Dataset: Dataset (GitHub, Fish-Snap/fishsnap-ml). Classes: ikan bawal hitam, cipa-cipa fish, ikan kembung, kenyar fish, ikan kuwe, salem fish, ikan sebelah, ikan selar bulat, ikan tenggiri papan, tuna fish.

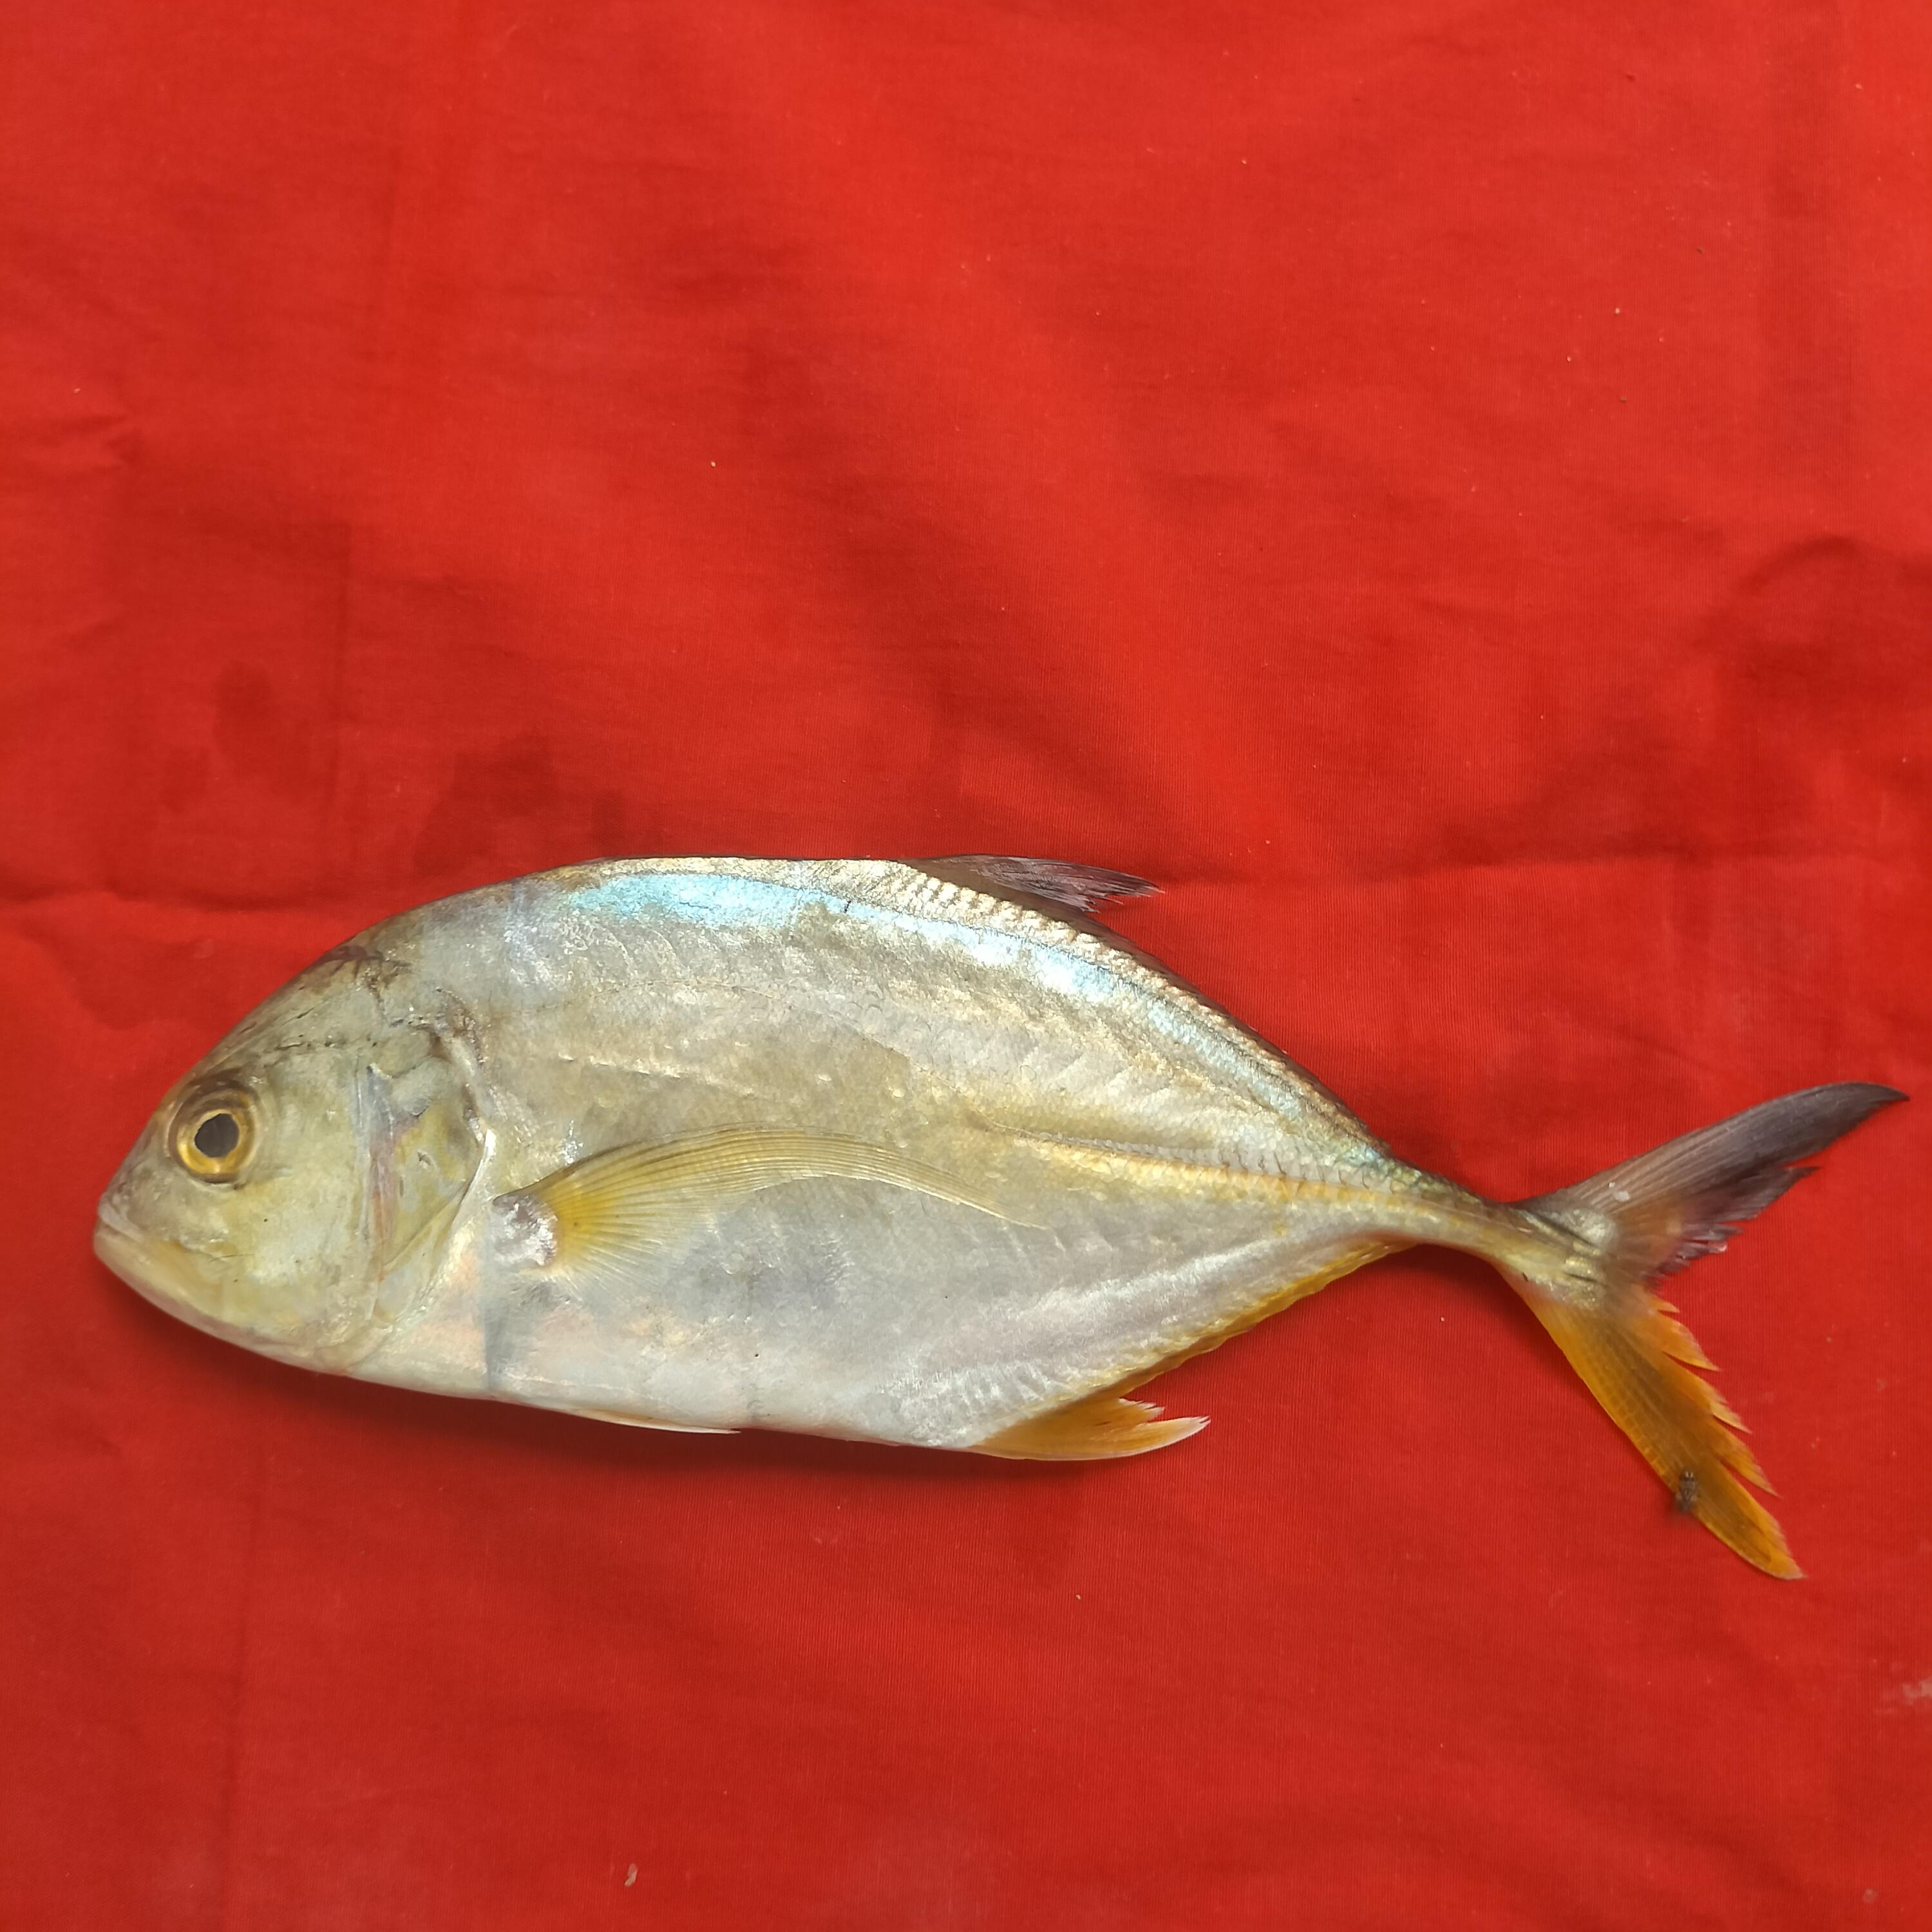
Label: ikan kuwe

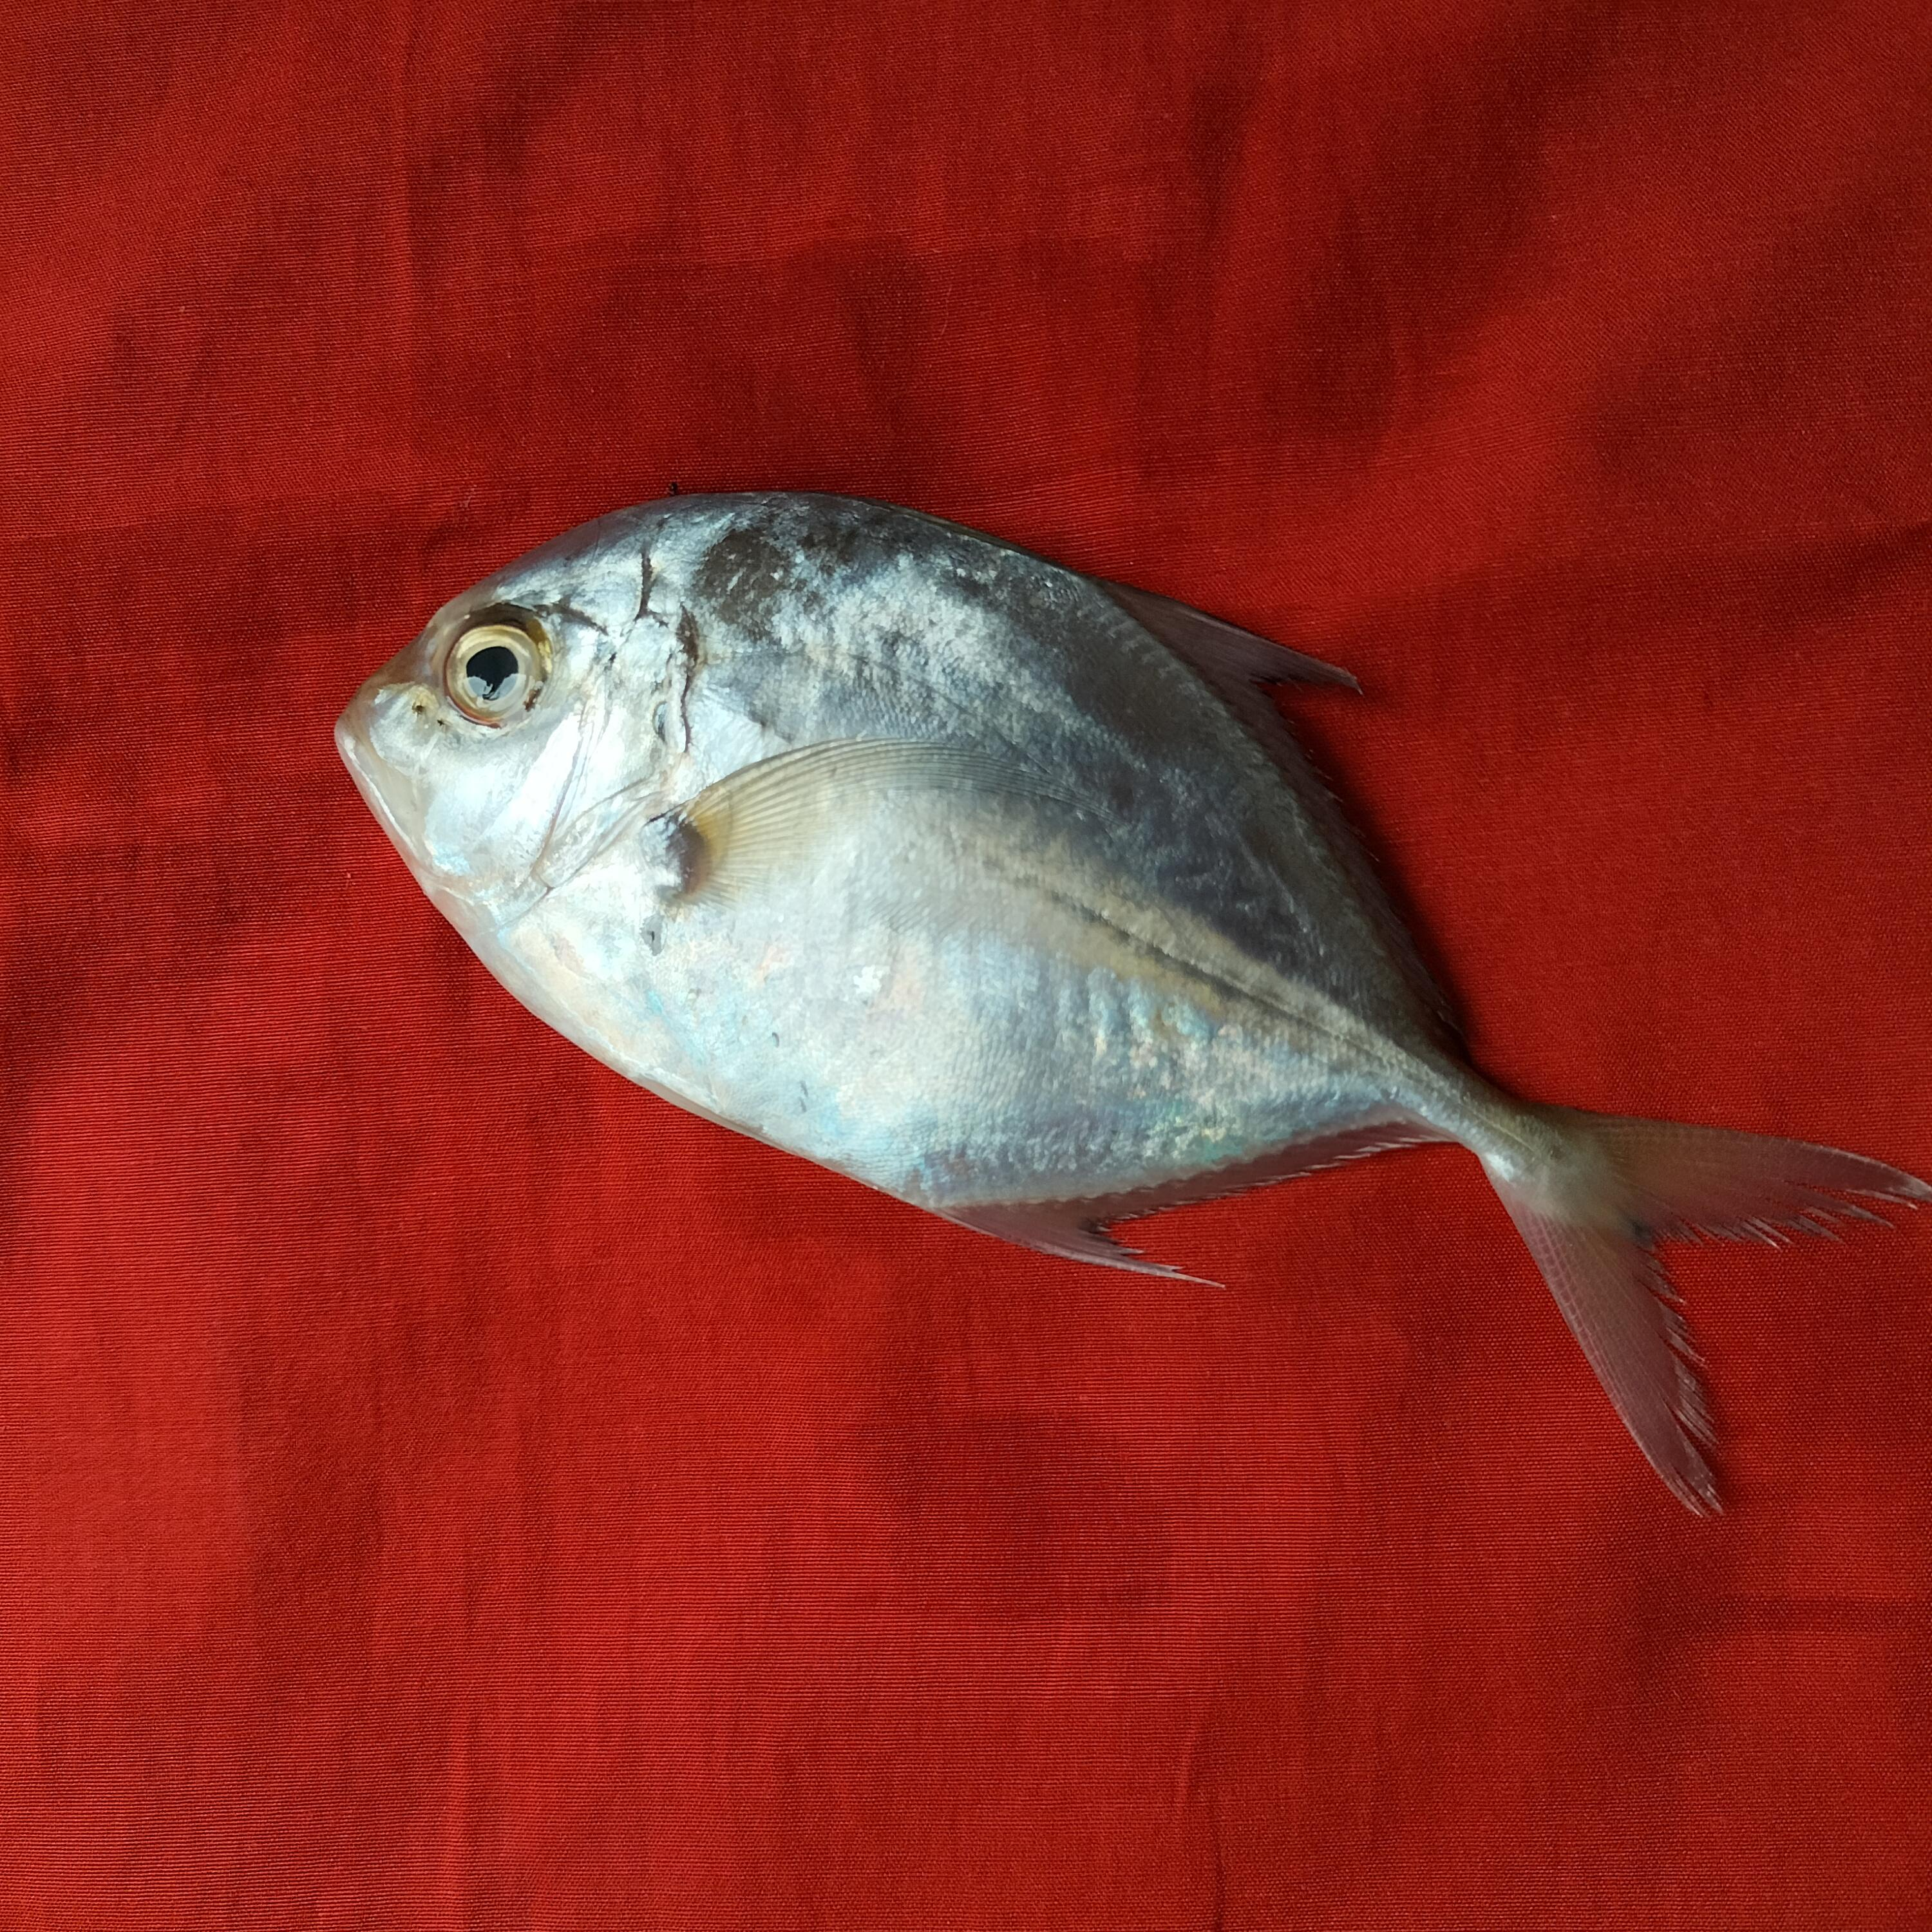
Label: cipa-cipa fish

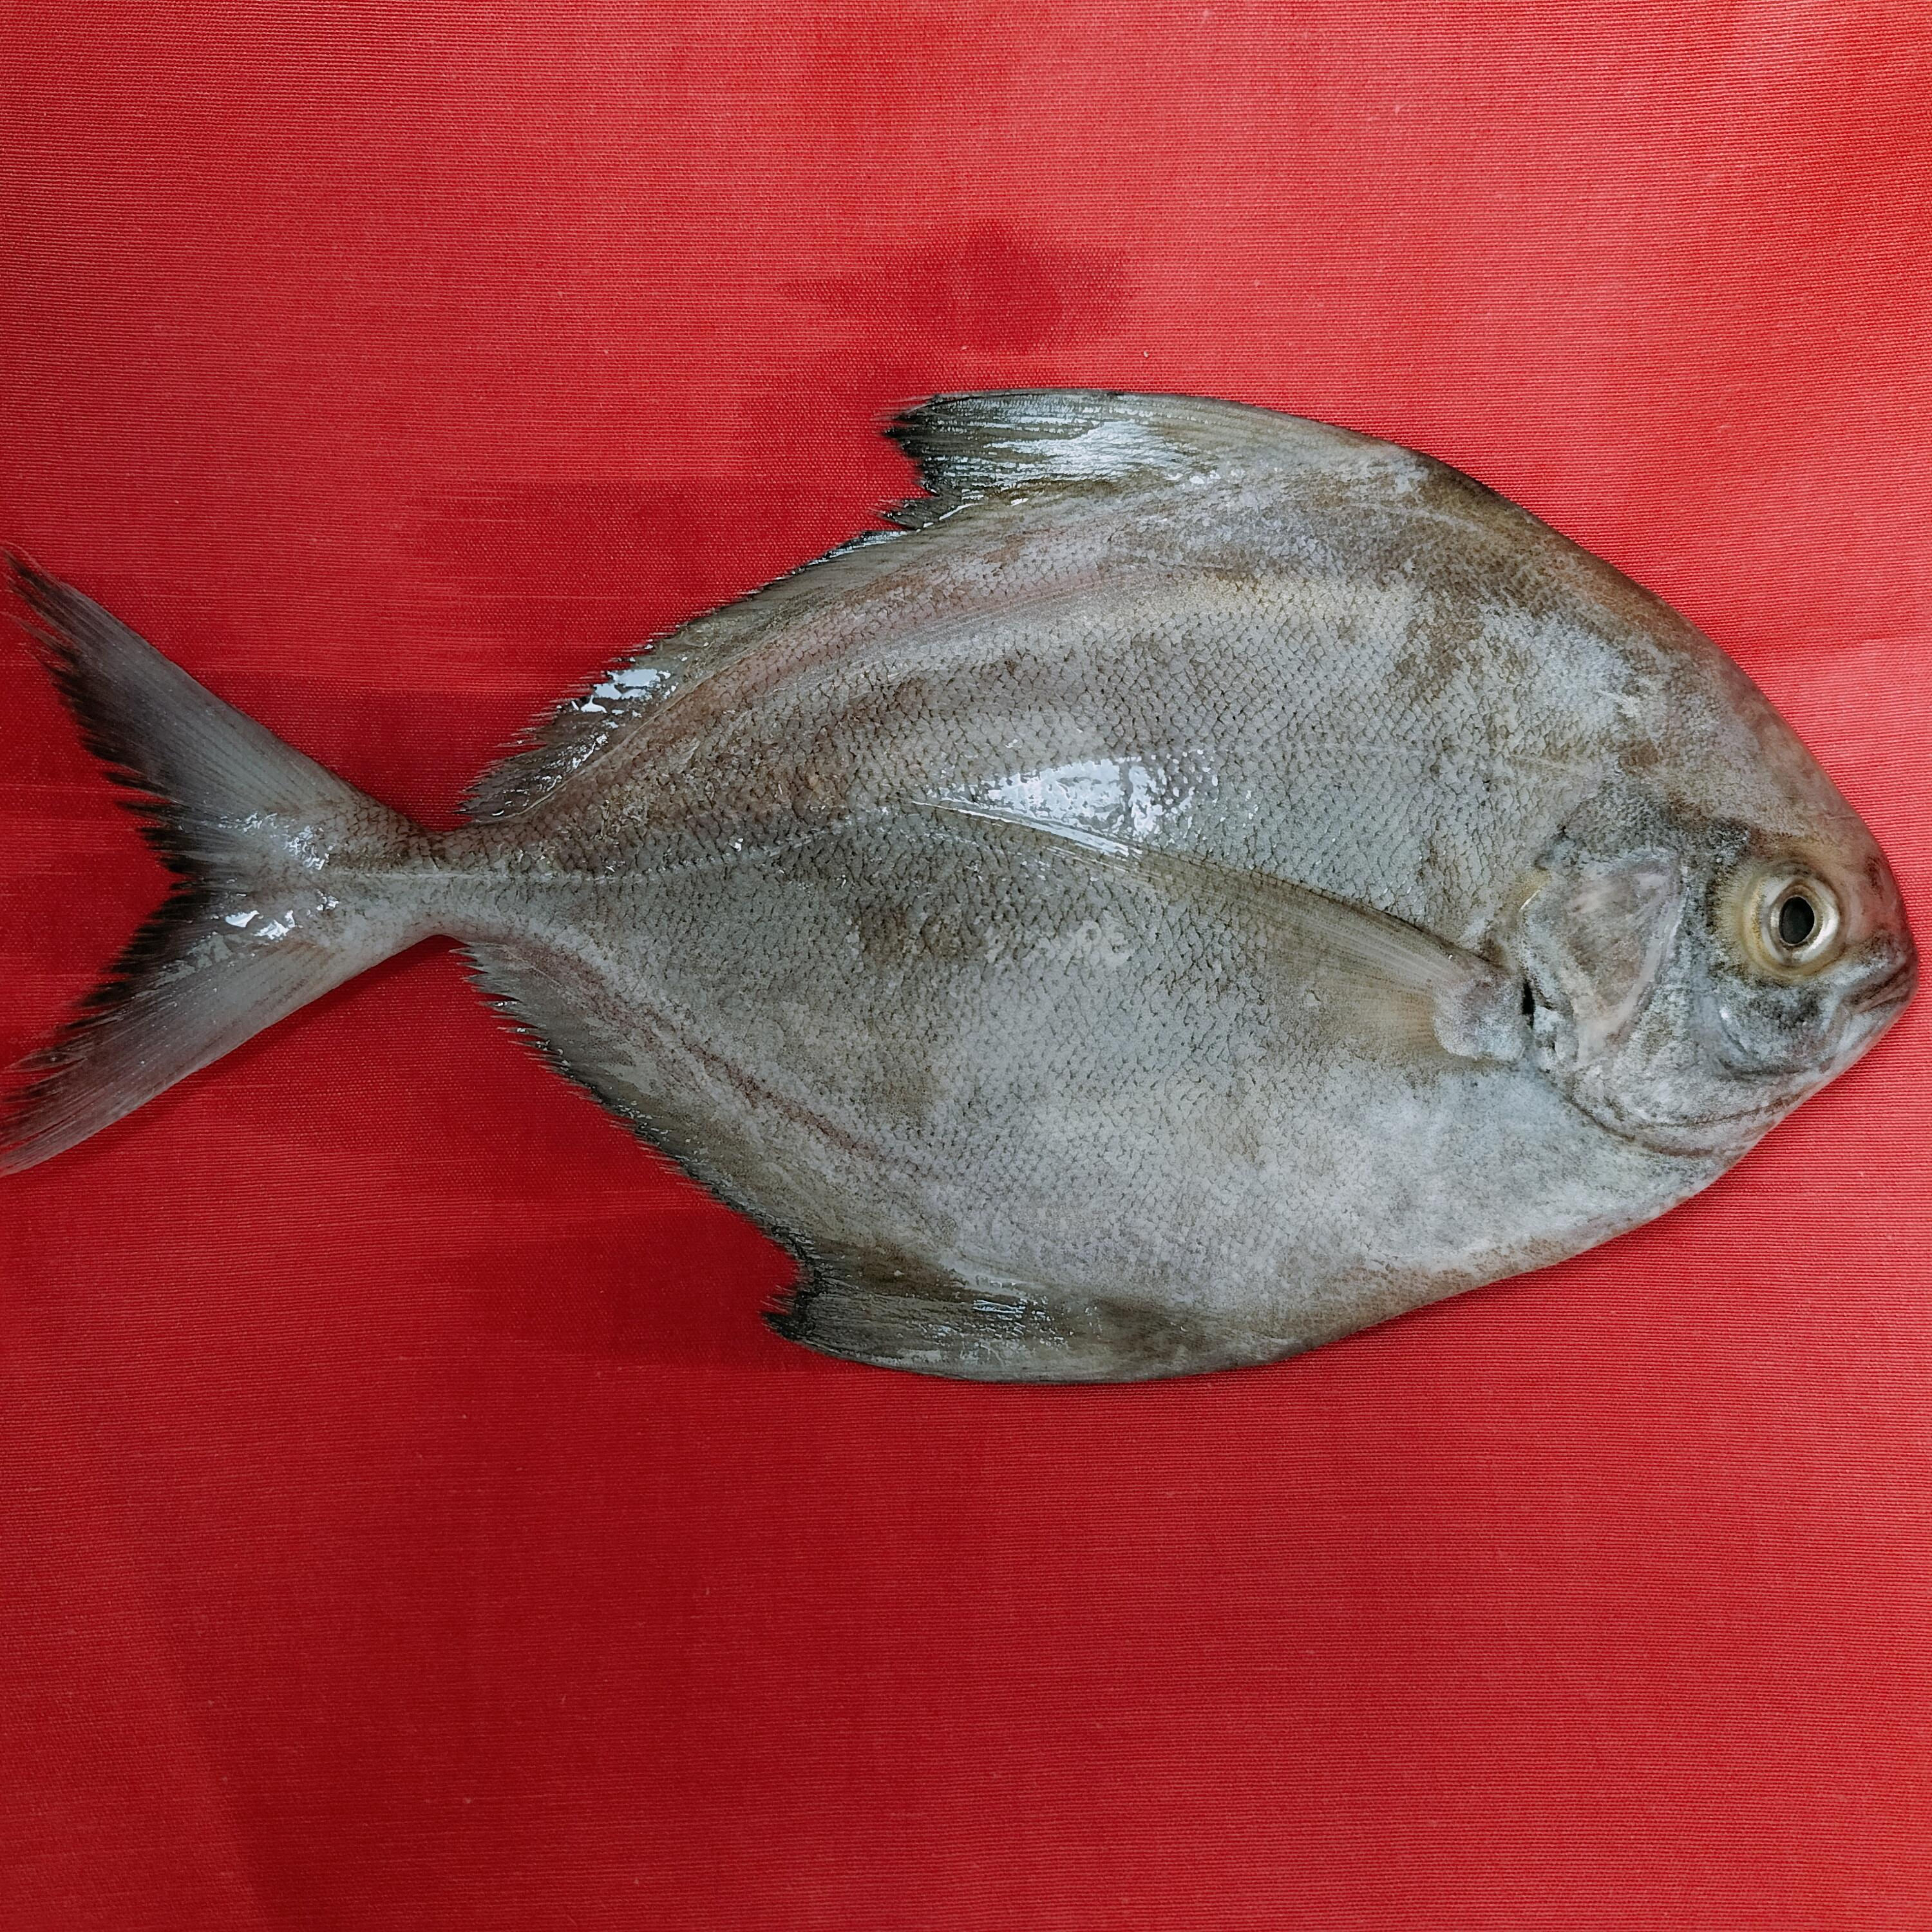
Label: ikan bawal hitam

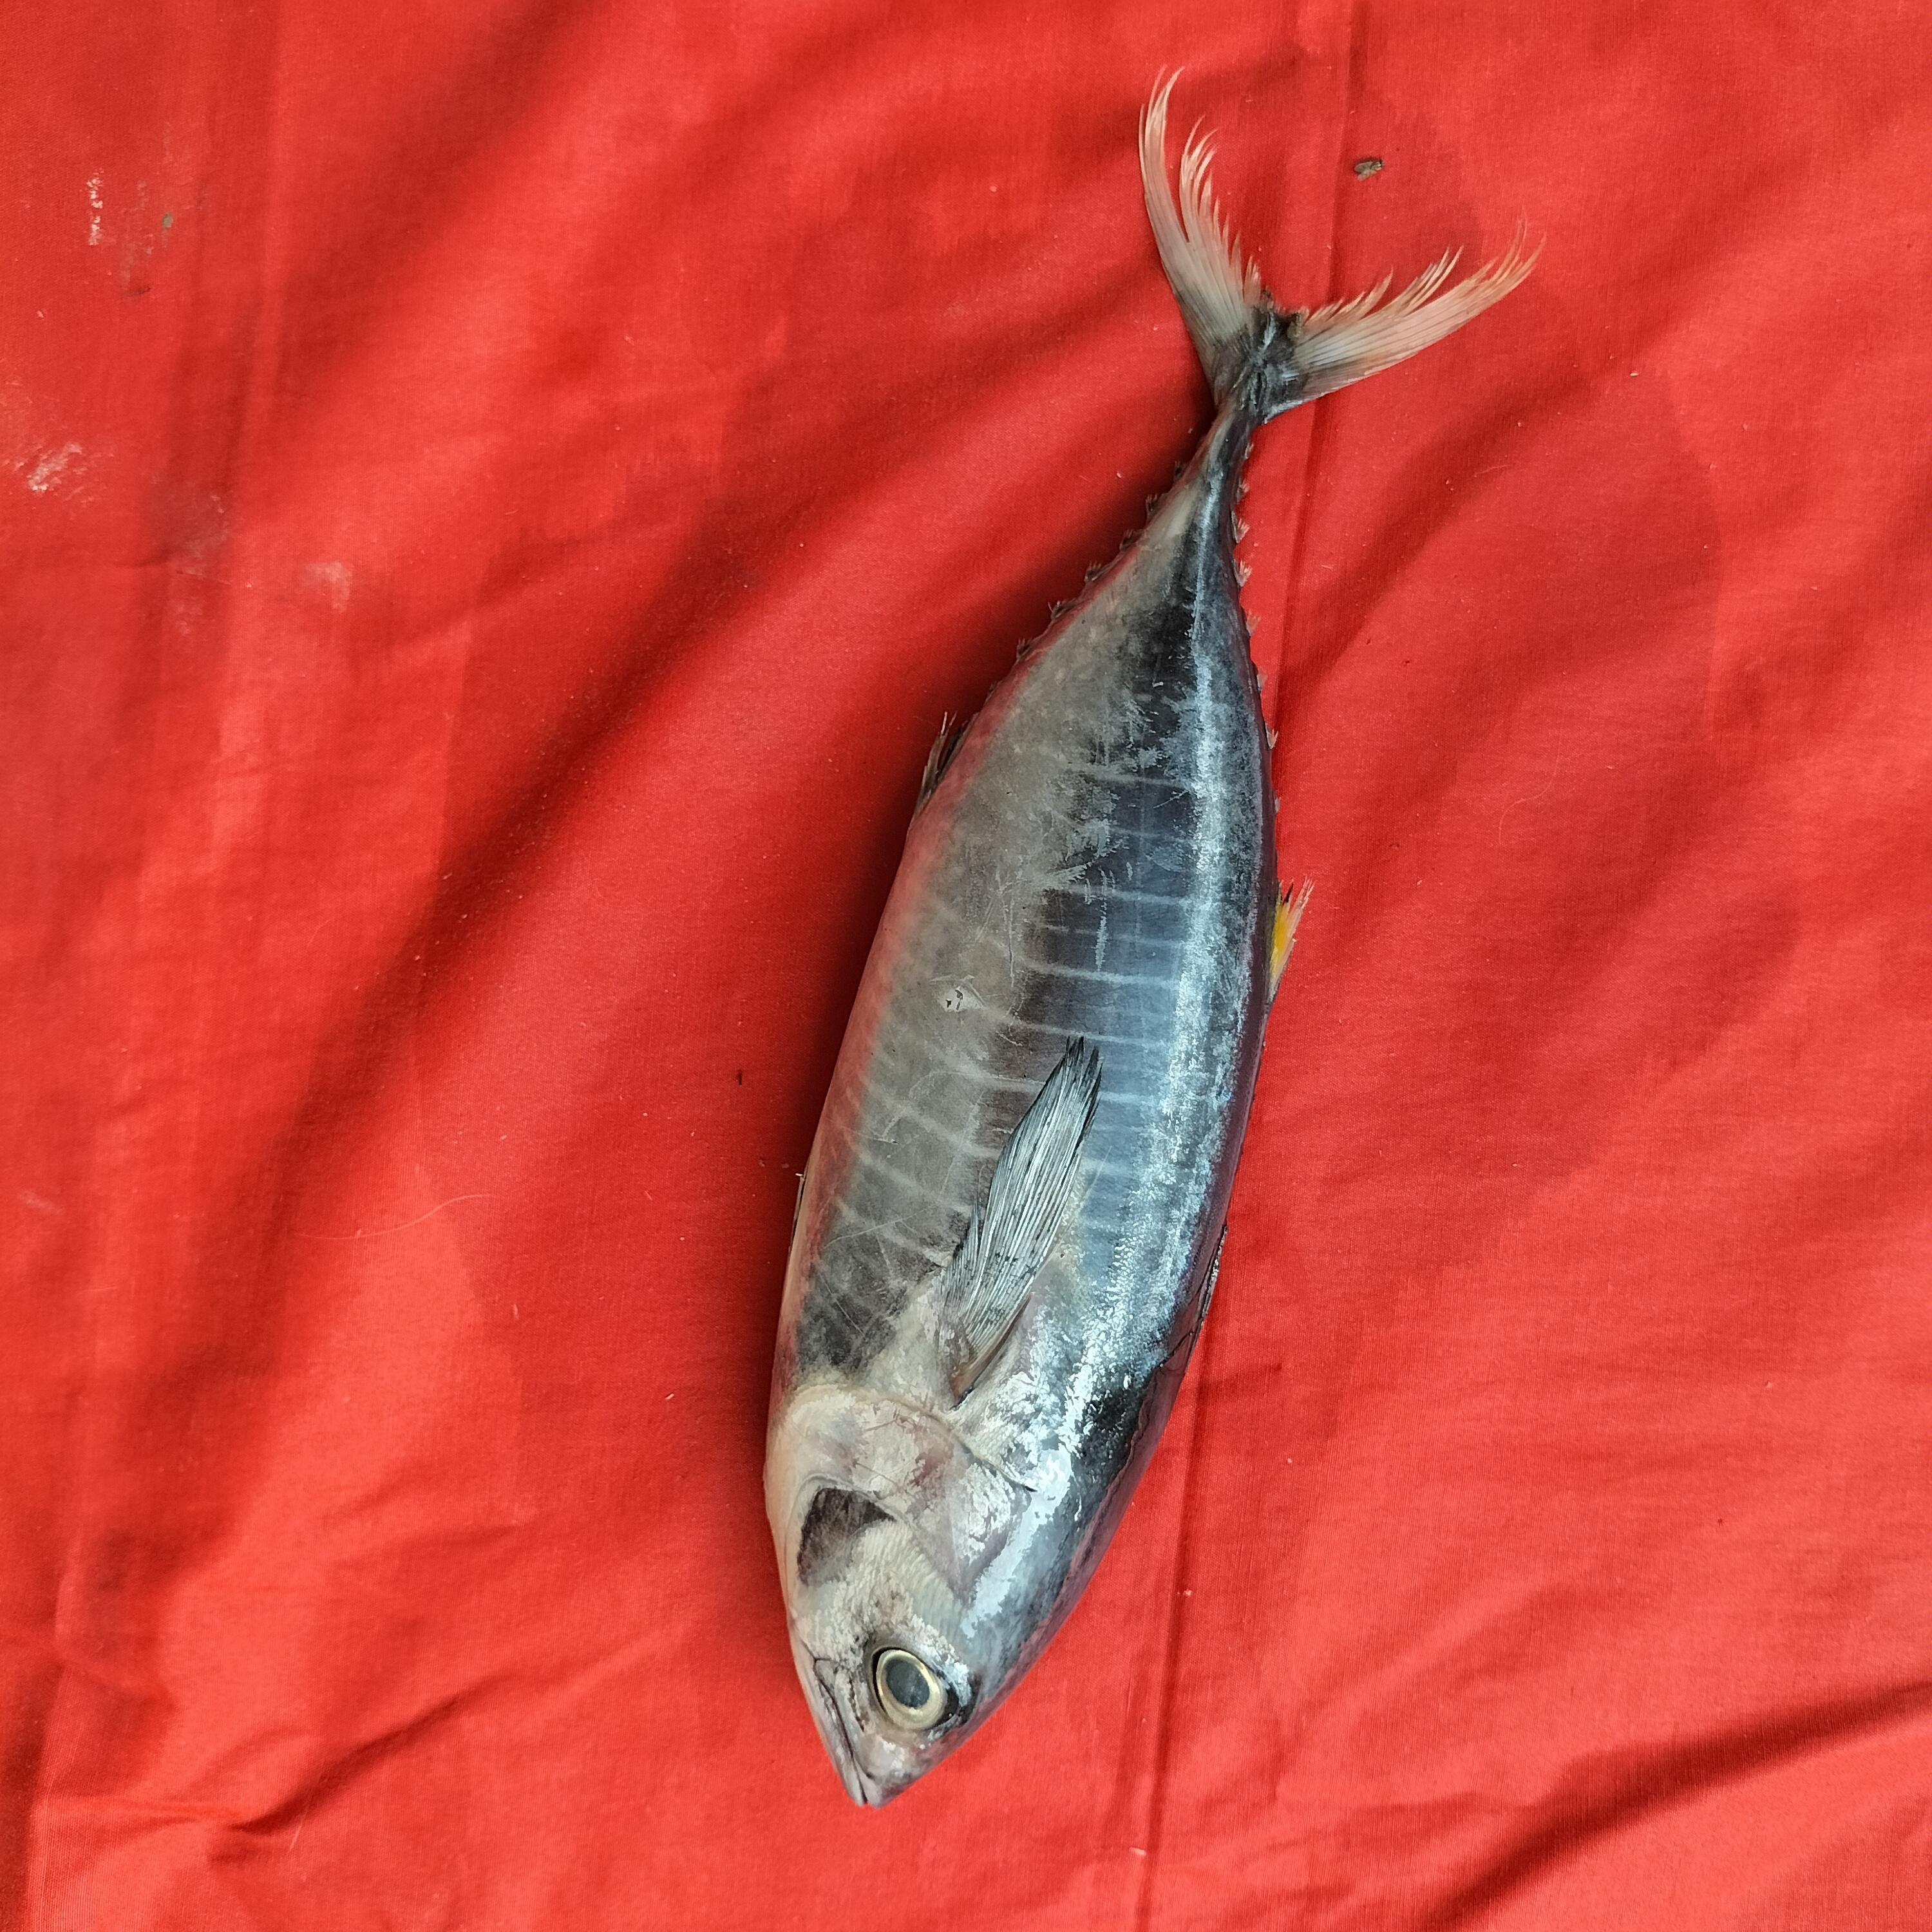
Label: tuna fish

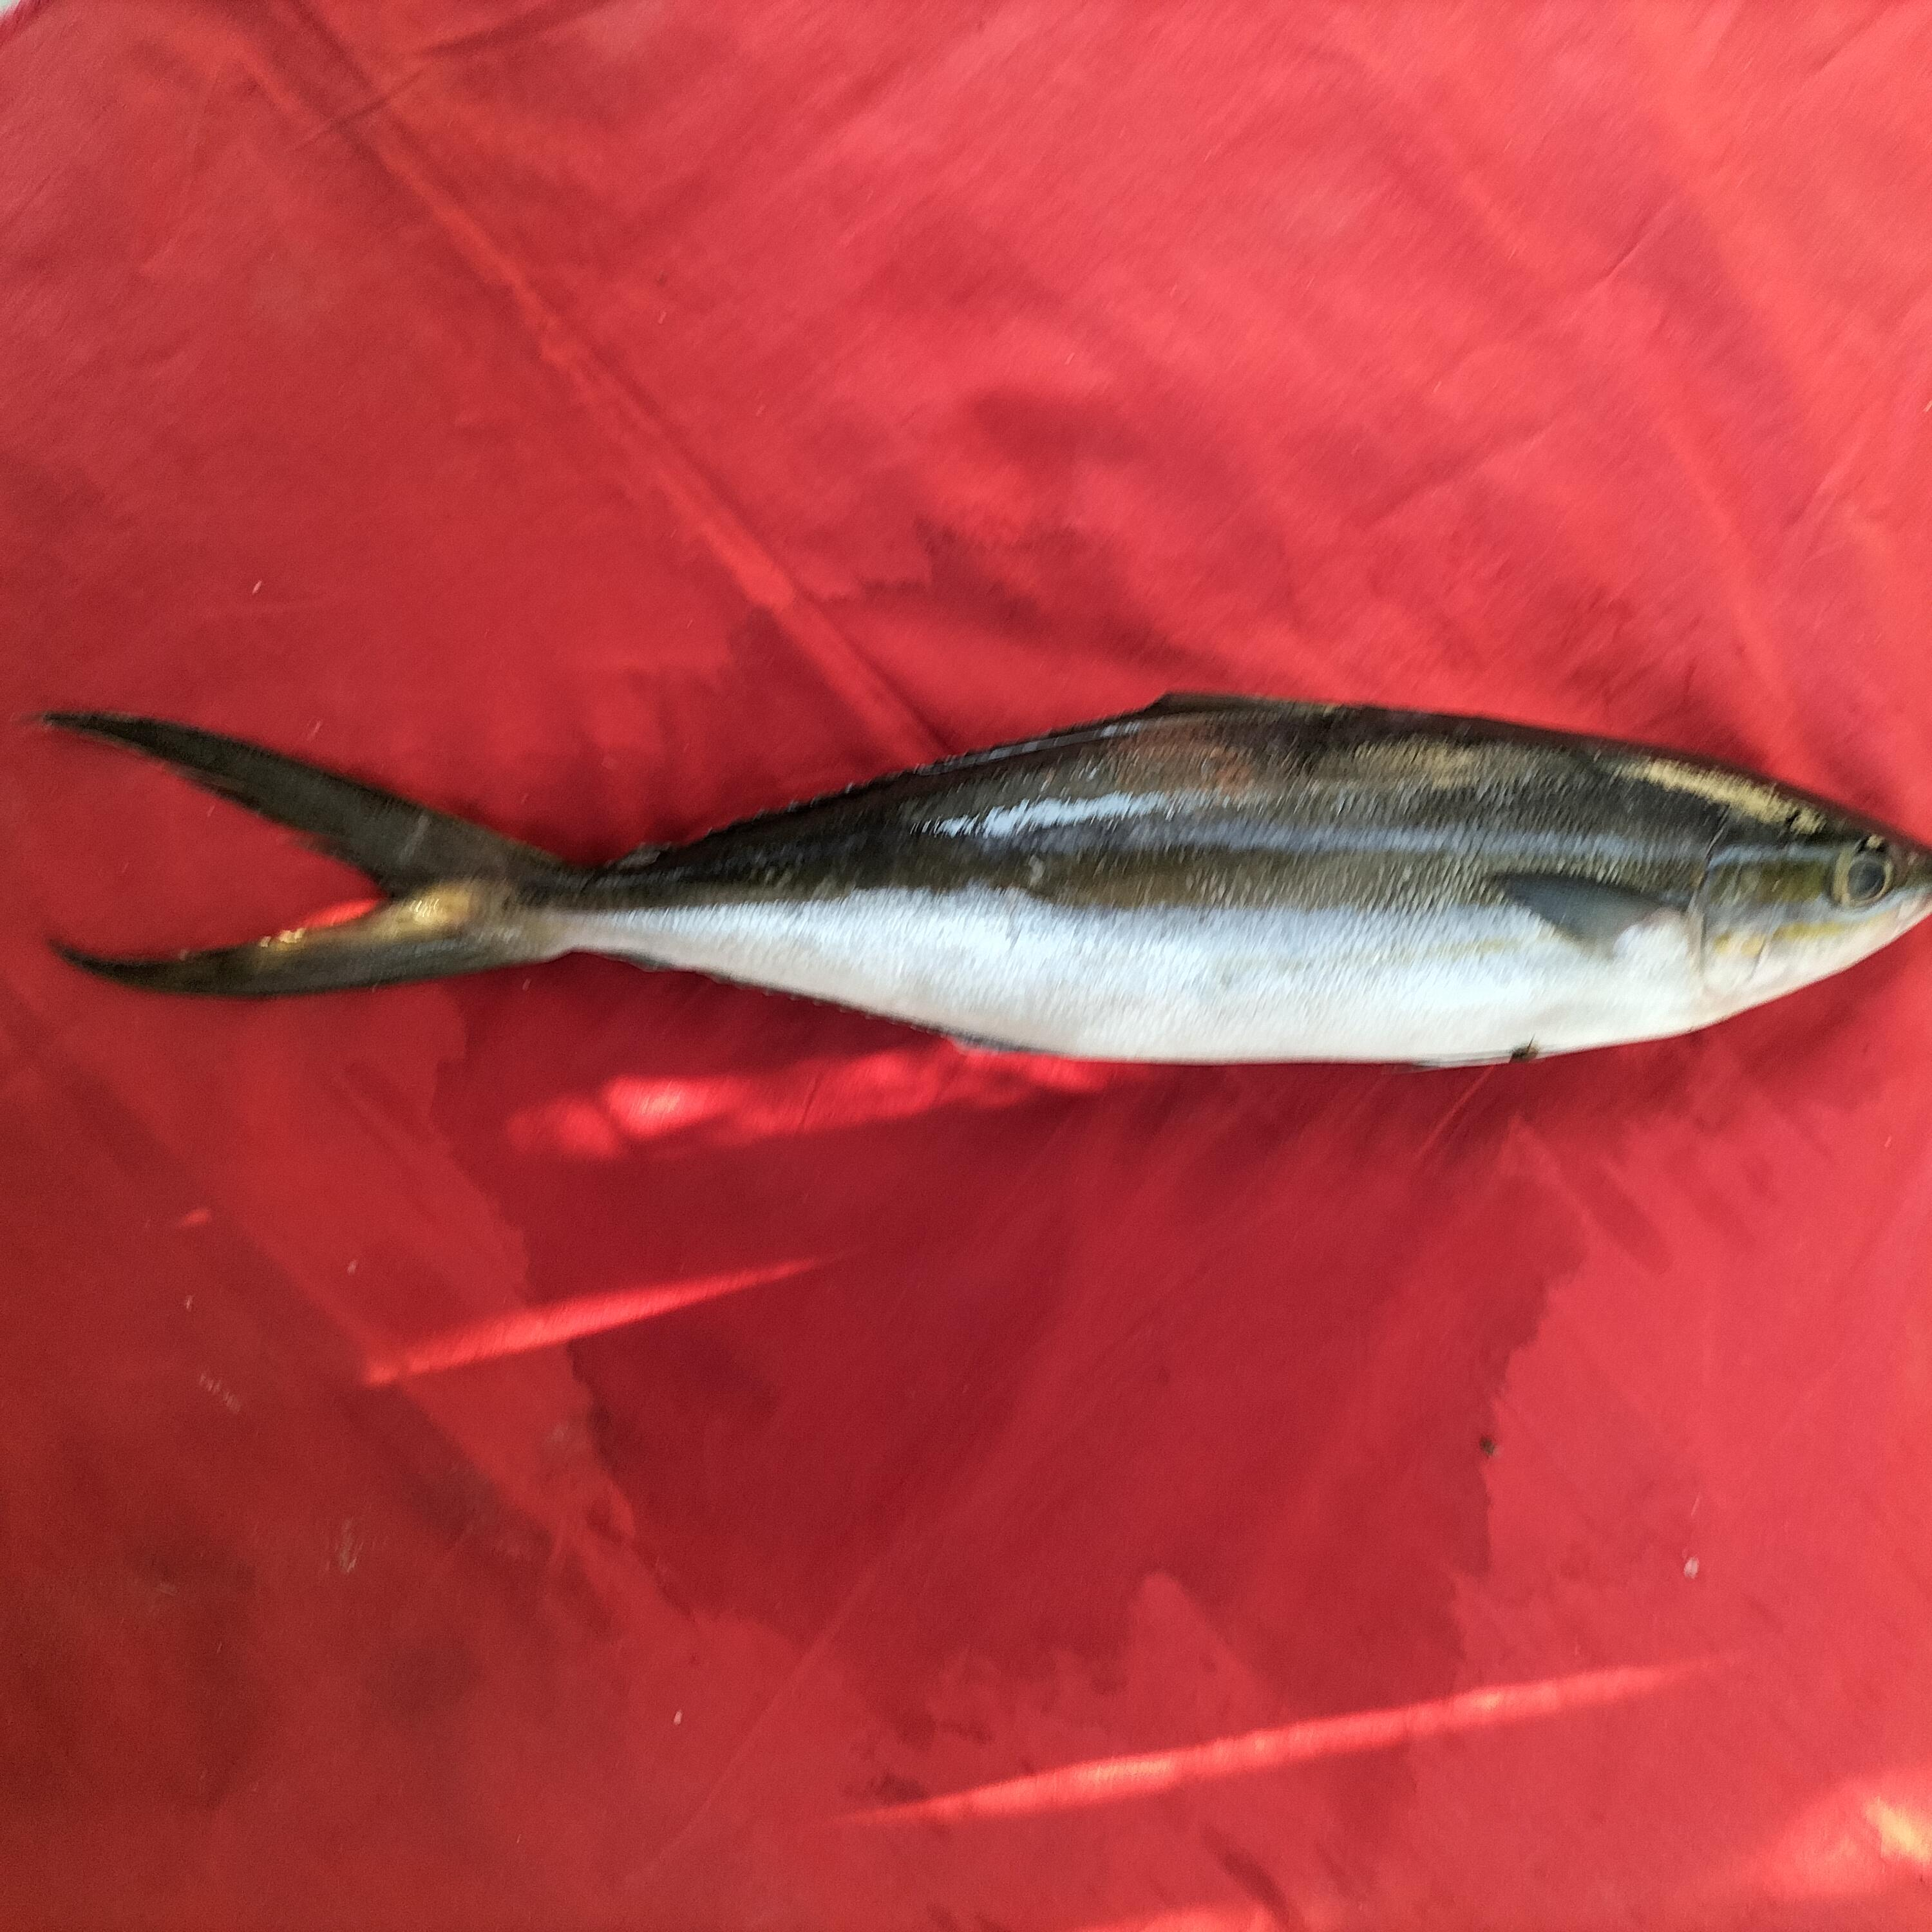
Label: salem fish

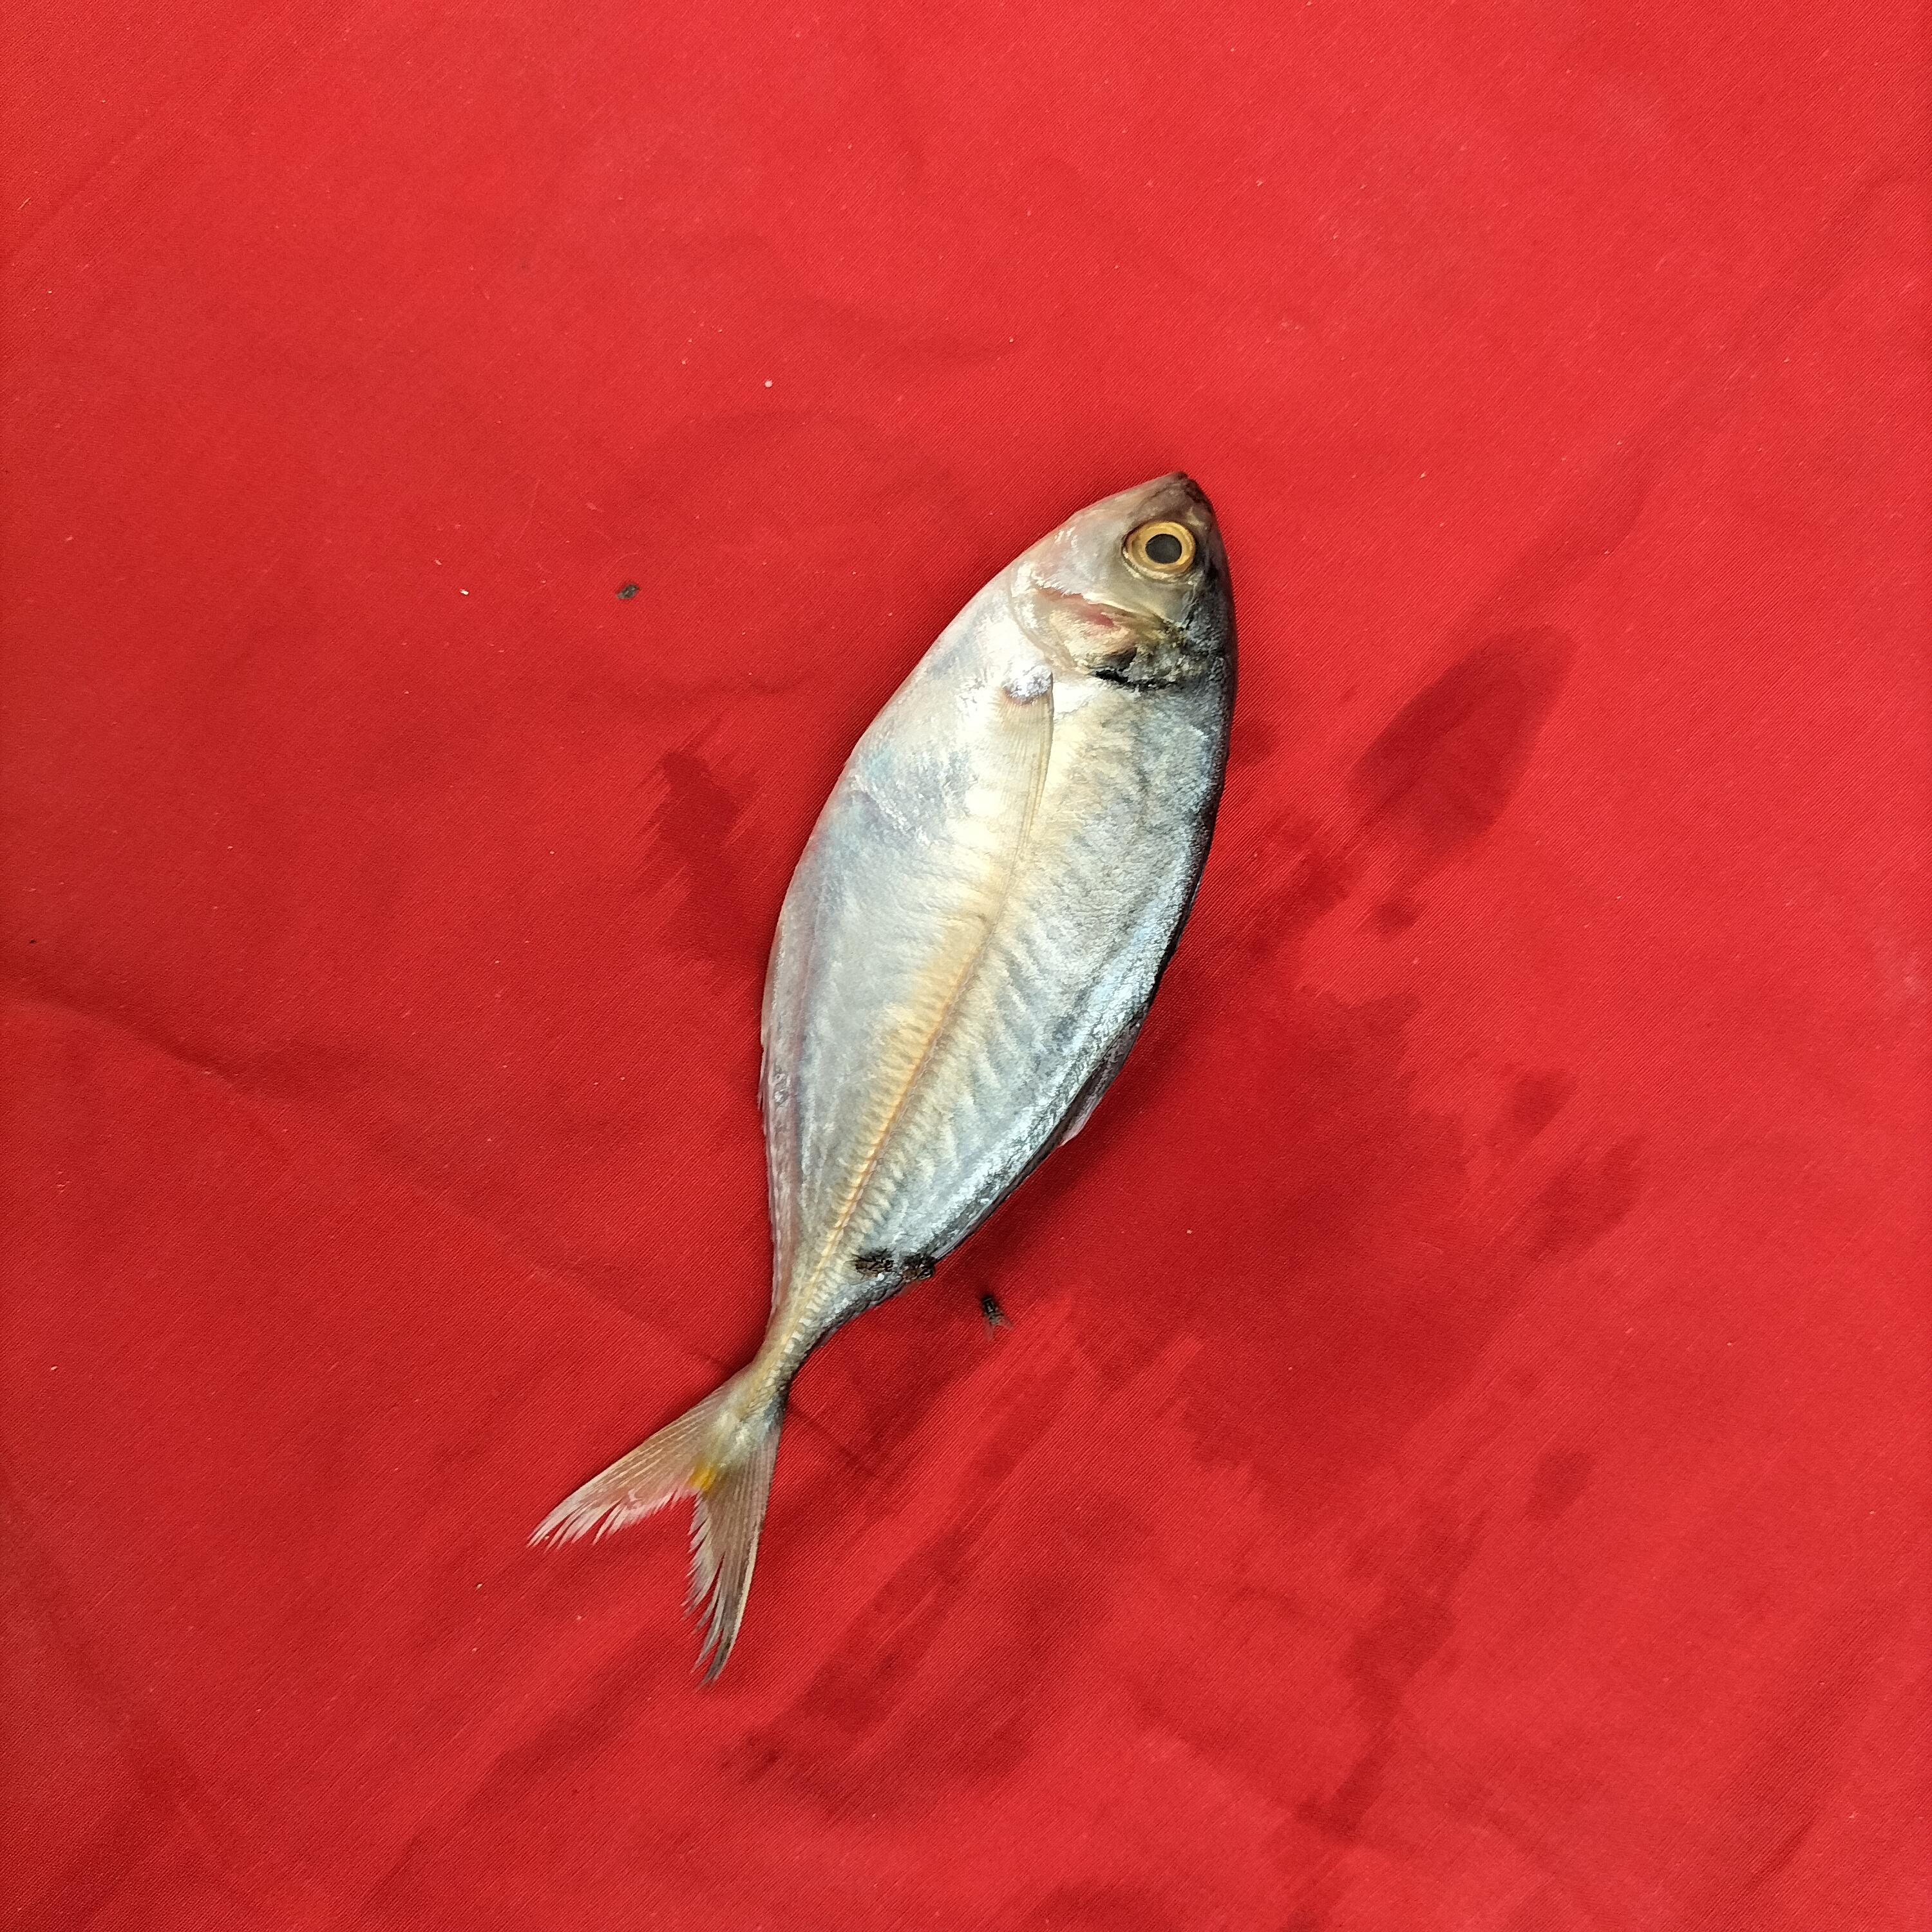
Label: ikan selar bulat
